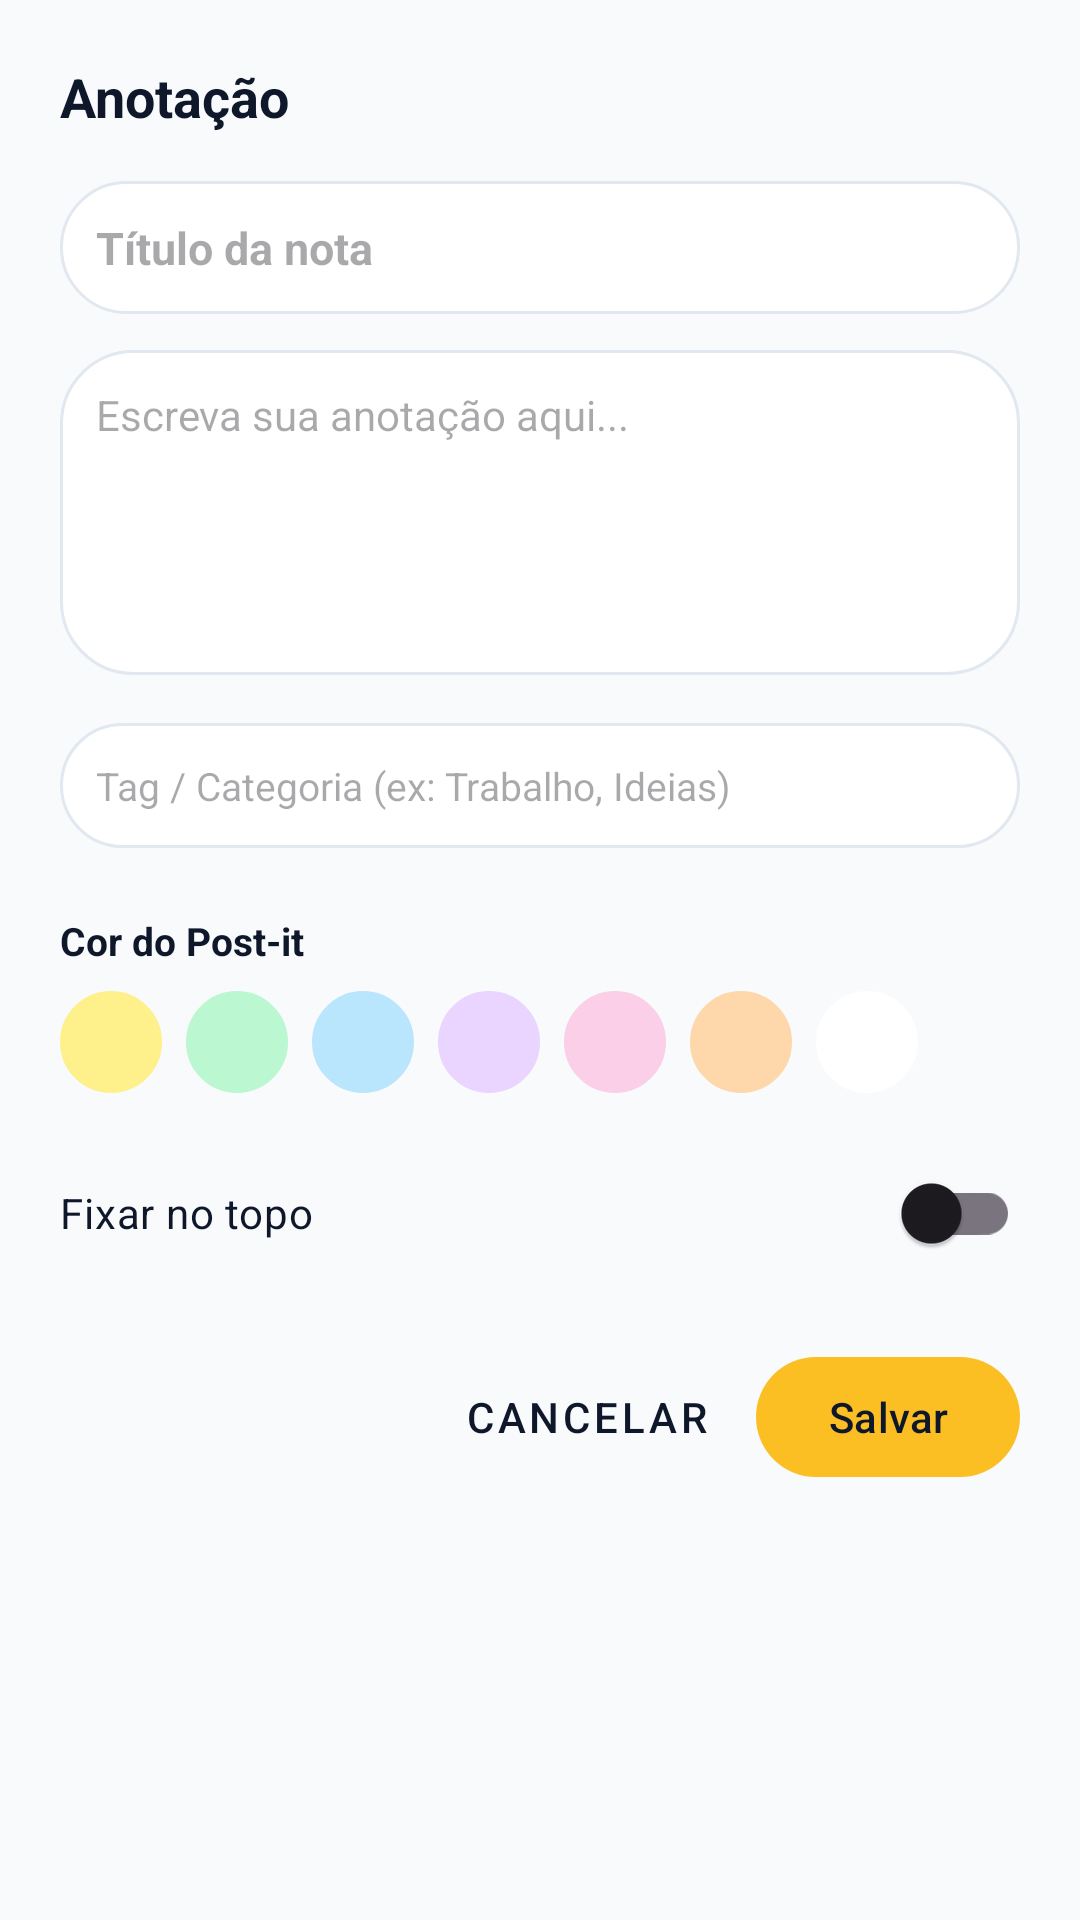

Write the Android layout XML for this screen, with the resource values it uses.
<!-- AndroidManifest.xml: application theme Theme.Organizer -->
<!-- res/layout/dialog_note_edit.xml -->
<?xml version="1.0" encoding="utf-8"?>
<androidx.core.widget.NestedScrollView xmlns:android="http://schemas.android.com/apk/res/android"
    xmlns:app="http://schemas.android.com/apk/res-auto"
    android:layout_width="match_parent"
    android:layout_height="wrap_content"
    android:padding="20dp">

    <LinearLayout
        android:layout_width="match_parent"
        android:layout_height="wrap_content"
        android:orientation="vertical">

        <TextView
            android:id="@+id/tv_dialog_note_title"
            android:layout_width="wrap_content"
            android:layout_height="wrap_content"
            android:layout_marginBottom="16dp"
            android:text="Anotação"
            android:textColor="@color/text_primary"
            android:textSize="18sp"
            android:textStyle="bold" />

        <EditText
            android:id="@+id/et_note_edit_title"
            android:layout_width="match_parent"
            android:layout_height="wrap_content"
            android:background="@drawable/bg_pill"
            android:hint="Título da nota"
            android:padding="12dp"
            android:textColor="@color/text_primary"
            android:textSize="15sp"
            android:textStyle="bold"
            android:layout_marginBottom="12dp" />

        <EditText
            android:id="@+id/et_note_edit_content"
            android:layout_width="match_parent"
            android:layout_height="wrap_content"
            android:background="@drawable/bg_pill"
            android:gravity="top|start"
            android:hint="Escreva sua anotação aqui..."
            android:minLines="5"
            android:padding="12dp"
            android:textColor="@color/text_primary"
            android:textSize="14sp"
            android:layout_marginBottom="16dp" />

        
        <EditText
            android:id="@+id/et_note_edit_tag"
            android:layout_width="match_parent"
            android:layout_height="wrap_content"
            android:background="@drawable/bg_pill"
            android:hint="Tag / Categoria (ex: Trabalho, Ideias)"
            android:padding="12dp"
            android:textColor="@color/text_primary"
            android:textSize="13sp"
            android:layout_marginBottom="6dp" />

        
        <HorizontalScrollView
            android:id="@+id/scroll_dialog_tags"
            android:layout_width="match_parent"
            android:layout_height="wrap_content"
            android:layout_marginBottom="16dp"
            android:scrollbars="none">

            <com.google.android.material.chip.ChipGroup
                android:id="@+id/chip_group_dialog_tags"
                android:layout_width="wrap_content"
                android:layout_height="wrap_content"
                app:singleSelection="true" />
        </HorizontalScrollView>

        
        <TextView
            android:layout_width="wrap_content"
            android:layout_height="wrap_content"
            android:layout_marginBottom="8dp"
            android:text="Cor do Post-it"
            android:textColor="@color/text_primary"
            android:textSize="13sp"
            android:textStyle="bold" />

        <LinearLayout
            android:id="@+id/layout_color_palette"
            android:layout_width="match_parent"
            android:layout_height="wrap_content"
            android:layout_marginBottom="16dp"
            android:gravity="center_vertical"
            android:orientation="horizontal">

            <View
                android:id="@+id/color_yellow"
                android:layout_width="34dp"
                android:layout_height="34dp"
                android:layout_marginEnd="8dp"
                android:background="@drawable/bg_pill"
                android:backgroundTint="@color/note_yellow" />

            <View
                android:id="@+id/color_green"
                android:layout_width="34dp"
                android:layout_height="34dp"
                android:layout_marginEnd="8dp"
                android:background="@drawable/bg_pill"
                android:backgroundTint="@color/note_green" />

            <View
                android:id="@+id/color_blue"
                android:layout_width="34dp"
                android:layout_height="34dp"
                android:layout_marginEnd="8dp"
                android:background="@drawable/bg_pill"
                android:backgroundTint="@color/note_blue" />

            <View
                android:id="@+id/color_purple"
                android:layout_width="34dp"
                android:layout_height="34dp"
                android:layout_marginEnd="8dp"
                android:background="@drawable/bg_pill"
                android:backgroundTint="@color/note_purple" />

            <View
                android:id="@+id/color_pink"
                android:layout_width="34dp"
                android:layout_height="34dp"
                android:layout_marginEnd="8dp"
                android:background="@drawable/bg_pill"
                android:backgroundTint="@color/note_pink" />

            <View
                android:id="@+id/color_orange"
                android:layout_width="34dp"
                android:layout_height="34dp"
                android:layout_marginEnd="8dp"
                android:background="@drawable/bg_pill"
                android:backgroundTint="@color/note_orange" />

            <View
                android:id="@+id/color_white"
                android:layout_width="34dp"
                android:layout_height="34dp"
                android:background="@drawable/bg_pill"
                android:backgroundTint="@color/white" />
        </LinearLayout>

        <com.google.android.material.switchmaterial.SwitchMaterial
            android:id="@+id/switch_note_pin"
            android:layout_width="match_parent"
            android:layout_height="wrap_content"
            android:layout_marginBottom="20dp"
            android:text="Fixar no topo"
            android:textColor="@color/text_primary" />

        <LinearLayout
            android:layout_width="match_parent"
            android:layout_height="wrap_content"
            android:gravity="end"
            android:orientation="horizontal">

            <com.google.android.material.button.MaterialButton
                android:id="@+id/btn_delete_note"
                android:layout_width="wrap_content"
                android:layout_height="wrap_content"
                android:layout_marginEnd="8dp"
                android:text="@string/action_delete"
                android:textColor="@color/module_pomodoro"
                style="@style/Widget.MaterialComponents.Button.TextButton"
                android:visibility="gone" />

            <View
                android:layout_width="0dp"
                android:layout_height="0dp"
                android:layout_weight="1" />

            <com.google.android.material.button.MaterialButton
                android:id="@+id/btn_cancel_note"
                android:layout_width="wrap_content"
                android:layout_height="wrap_content"
                android:layout_marginEnd="8dp"
                android:text="@string/action_cancel"
                style="@style/Widget.MaterialComponents.Button.TextButton" />

            <com.google.android.material.button.MaterialButton
                android:id="@+id/btn_save_note"
                android:layout_width="wrap_content"
                android:layout_height="wrap_content"
                android:text="@string/action_save"
                app:backgroundTint="@color/module_notes"
                android:textColor="@color/text_primary" />
        </LinearLayout>

    </LinearLayout>
</androidx.core.widget.NestedScrollView>
<!-- resources referenced by this layout -->
<resources>
  <color name="module_notes">#FBBF24</color>
  <color name="module_pomodoro">#EF4444</color>
  <color name="note_blue">#BAE6FD</color>
  <color name="note_green">#BBF7D0</color>
  <color name="note_orange">#FED7AA</color>
  <color name="note_pink">#FBCFE8</color>
  <color name="note_purple">#E9D5FF</color>
  <color name="note_yellow">#FEF08A</color>
  <color name="text_primary">#0F172A</color>
  <color name="white">#FFFFFF</color>
  <!-- drawable bg_pill (drawable) -->
  <?xml version="1.0" encoding="utf-8"?>
  <shape xmlns:android="http://schemas.android.com/apk/res/android"
      android:shape="rectangle">
      <solid android:color="@color/surface_light" />
      <stroke android:width="1dp" android:color="@color/card_stroke_light" />
      <corners android:radius="24dp" />
  </shape>
  <string name="action_cancel">Cancelar</string>
  <string name="action_delete">Excluir</string>
  <string name="action_save">Salvar</string>
  <style name="Theme.Organizer" parent="Theme.Material3.DayNight.NoActionBar">
          
          <item name="colorPrimary">@color/primary</item>
          <item name="colorOnPrimary">@color/on_primary</item>
          <item name="colorSecondary">@color/module_kanban</item>
          <item name="colorOnSecondary">@color/white</item>
          
          
          <item name="android:statusBarColor">@color/background_light</item>
          <item name="android:windowLightStatusBar">true</item>
          <item name="android:navigationBarColor">@color/background_light</item>
          <item name="android:windowLightNavigationBar">true</item>
          <item name="android:windowBackground">@color/background_light</item>
          
          
          <item name="shapeAppearanceSmallComponent">@style/ShapeAppearance.Organizer.Small</item>
          <item name="shapeAppearanceMediumComponent">@style/ShapeAppearance.Organizer.Medium</item>
          <item name="shapeAppearanceLargeComponent">@style/ShapeAppearance.Organizer.Large</item>
      </style>
  <color name="surface_light">#FFFFFF</color>
  <color name="card_stroke_light">#E2E8F0</color>
  <color name="primary">#0F172A</color>
  <color name="on_primary">#FFFFFF</color>
  <color name="module_kanban">#2563EB</color>
  <color name="background_light">#F8FAFC</color>
  <style name="ShapeAppearance.Organizer.Small" parent="ShapeAppearance.Material3.SmallComponent">
          <item name="cornerSize">8dp</item>
      </style>
  <style name="ShapeAppearance.Organizer.Medium" parent="ShapeAppearance.Material3.MediumComponent">
          <item name="cornerSize">12dp</item>
      </style>
  <style name="ShapeAppearance.Organizer.Large" parent="ShapeAppearance.Material3.LargeComponent">
          <item name="cornerSize">16dp</item>
      </style>
</resources>
